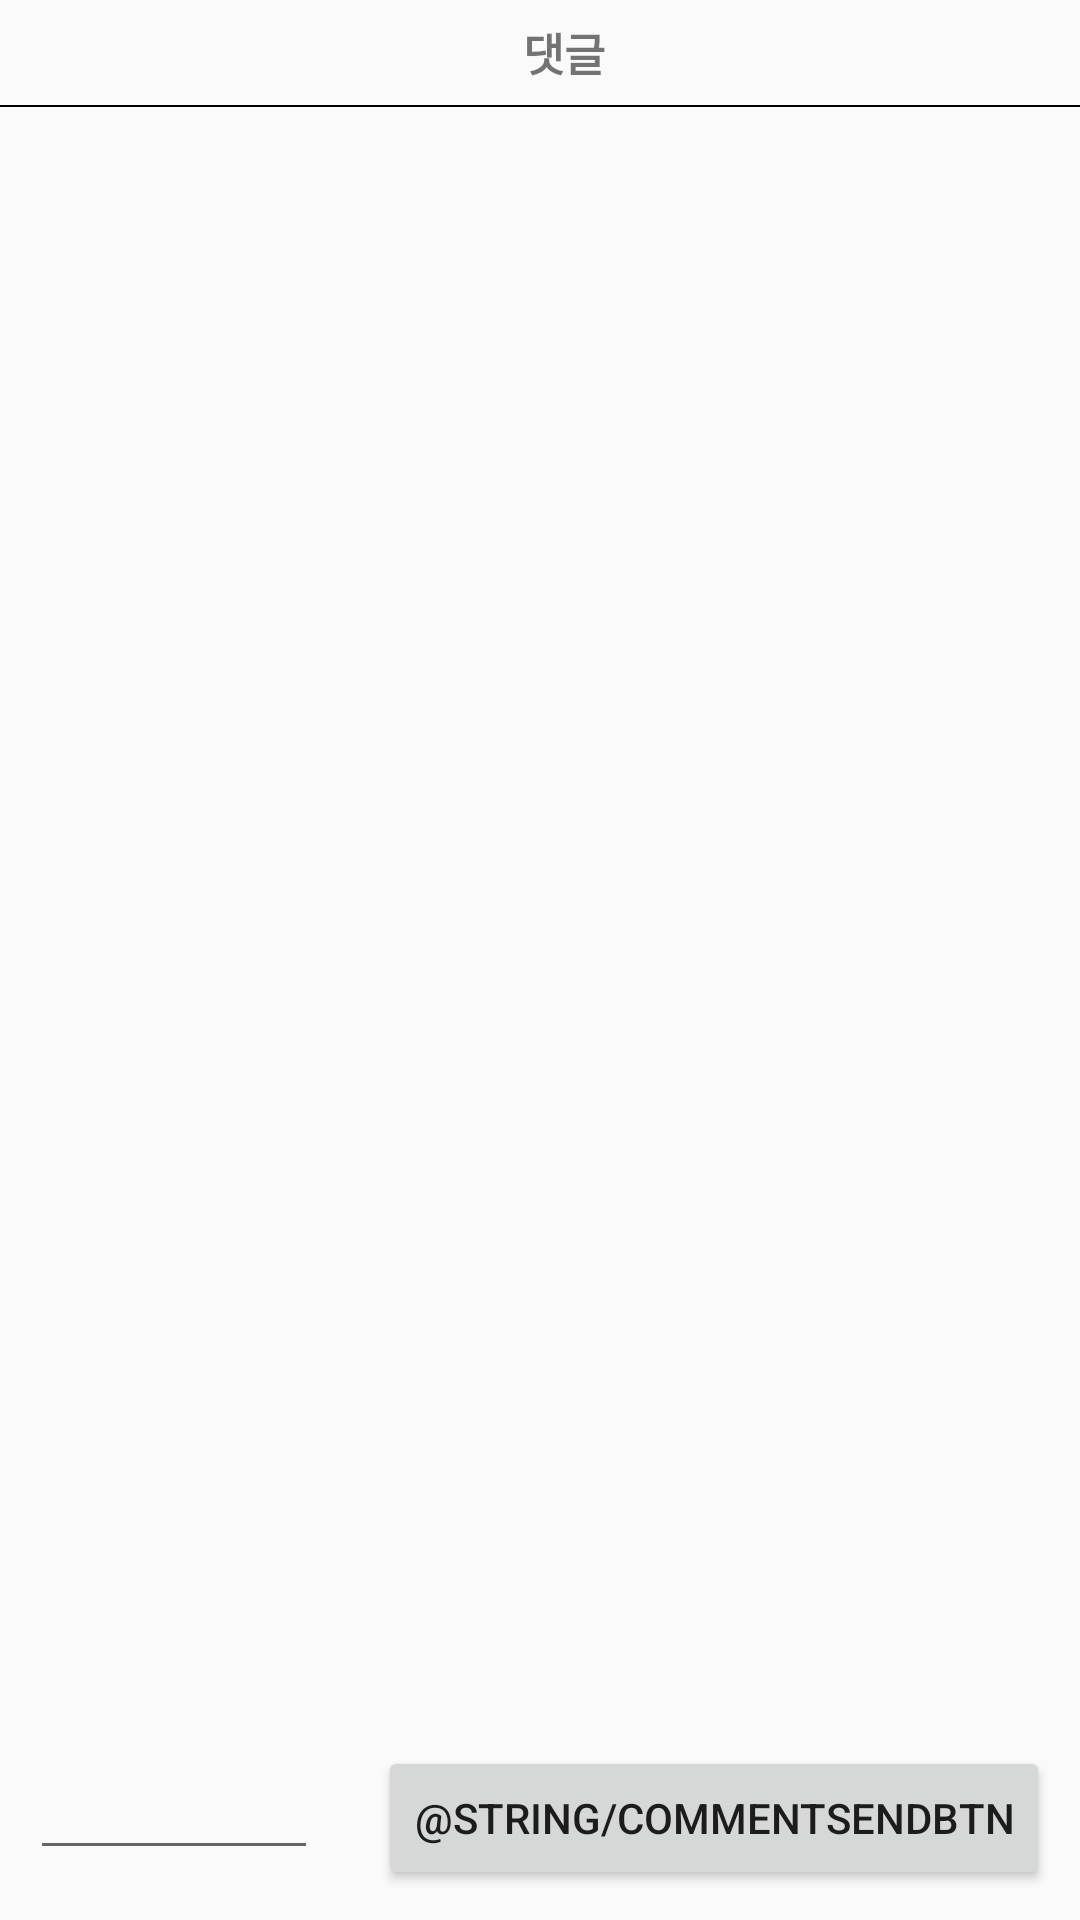

Layout XML and referenced resources for this Android screen:
<!-- AndroidManifest.xml: application theme FullScreenTheme -->
<!-- res/layout/activity_comment.xml -->
<?xml version="1.0" encoding="utf-8"?>
<RelativeLayout xmlns:android="http://schemas.android.com/apk/res/android"
    xmlns:app="http://schemas.android.com/apk/res-auto"
    xmlns:tools="http://schemas.android.com/tools"
    android:layout_width="match_parent"
    android:layout_height="match_parent"
    tools:context=".navi.CommentActivity">

    <androidx.appcompat.widget.Toolbar
        android:id="@+id/commentToolbar"
        android:layout_width="match_parent"
        android:layout_height="35dp">
        <TextView
            android:id="@+id/commentTitle"
            android:text="댓글"
            android:textStyle="bold"
            android:textSize="15dp"
            android:gravity="center"
            android:layout_width="match_parent"
            android:layout_height="match_parent"/>
    </androidx.appcompat.widget.Toolbar>

    <LinearLayout
        android:id="@+id/toolbarDivision"
        android:layout_below="@+id/commentToolbar"
        android:orientation="horizontal"
        android:background="@color/black"
        android:layout_width="match_parent"
        android:layout_height="0.5dp"/>

    <ScrollView
        android:id="@+id/commentScrollView"
        android:layout_below="@+id/toolbarDivision"
        android:layout_width="match_parent"
        android:layout_height="wrap_content">
        <androidx.recyclerview.widget.RecyclerView
            android:id="@+id/commentRecyclerView"
            android:layout_marginTop="8dp"
            android:layout_marginBottom="30dp"
            android:layout_width="match_parent"
            android:layout_height="wrap_content">
        </androidx.recyclerview.widget.RecyclerView>
    </ScrollView>

    <LinearLayout
        android:id="@+id/commentBottom"
        android:layout_width="match_parent"
        android:layout_height="wrap_content"
        android:orientation="horizontal"
        android:layout_alignParentBottom="true">
        <EditText
            android:id="@+id/commentEditText"
            android:layout_width="match_parent"
            android:layout_height="wrap_content"
            android:layout_weight="2"
            android:layout_margin="10dp"/>
        <Button
            android:id="@+id/commentSendBtn"
            android:text="@string/commentSendBtn"
            android:layout_width="wrap_content"
            android:layout_height="wrap_content"
            android:layout_margin="10dp"/>
    </LinearLayout>

</RelativeLayout>
<!-- resources referenced by this layout -->
<resources>
  <color name="black">#FF000000</color>
  <style name="FullScreenTheme" parent="Theme.AppCompat.Light.NoActionBar">
          <item name="android:windowFullscreen">true</item>
      </style>
</resources>
